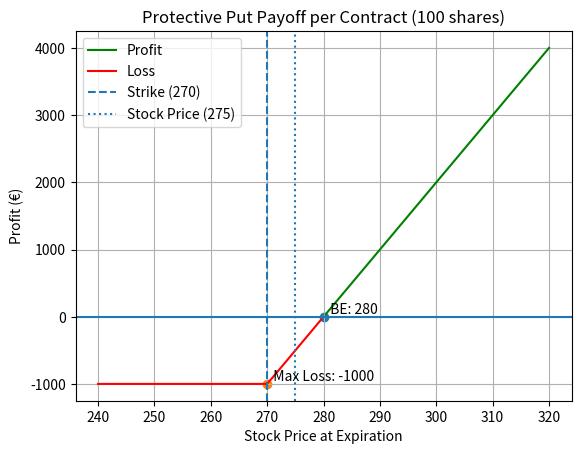

Write Python code to recreate this figure.
import numpy as np
import matplotlib.pyplot as plt

# parameters
S0 = 275
K = 270
premium = 5
contract_size = 100

# Stock range
S = np.linspace(240, 320, 100)

# Payoff per contract
payoff = ((S - S0) - premium + np.maximum(K - S, 0)) * contract_size

# Breakeven and max-loss
breakeven = S0 + premium
max_loss = (K - S0 - premium) * contract_size


# Separate profit/loss
profit = np.where(payoff > 0, payoff, np.nan)
loss = np.where(payoff <= 0, payoff, np.nan)


# Plots
plt.figure()
plt.plot(S, profit, color='green', label="Profit")
plt.plot(S, loss, color='red', label="Loss")

# Reference lines
plt.axhline(0)
plt.axvline(K, linestyle='--', label="Strike (270)")
plt.axvline(S0, linestyle=':', label="Stock Price (275)")

# Break-even point
plt.scatter(breakeven, 0)
plt.text(breakeven, 0, f"  BE: {breakeven}", verticalalignment='bottom')

# Max loss point (flat region)
plt.scatter(K, max_loss)
plt.text(K, max_loss, f"  Max Loss: {max_loss}", verticalalignment='bottom')

# Titles
plt.title("Protective Put Payoff per Contract (100 shares)")
plt.xlabel("Stock Price at Expiration")
plt.ylabel("Profit (€)")

plt.legend()
plt.grid()

plt.show()
